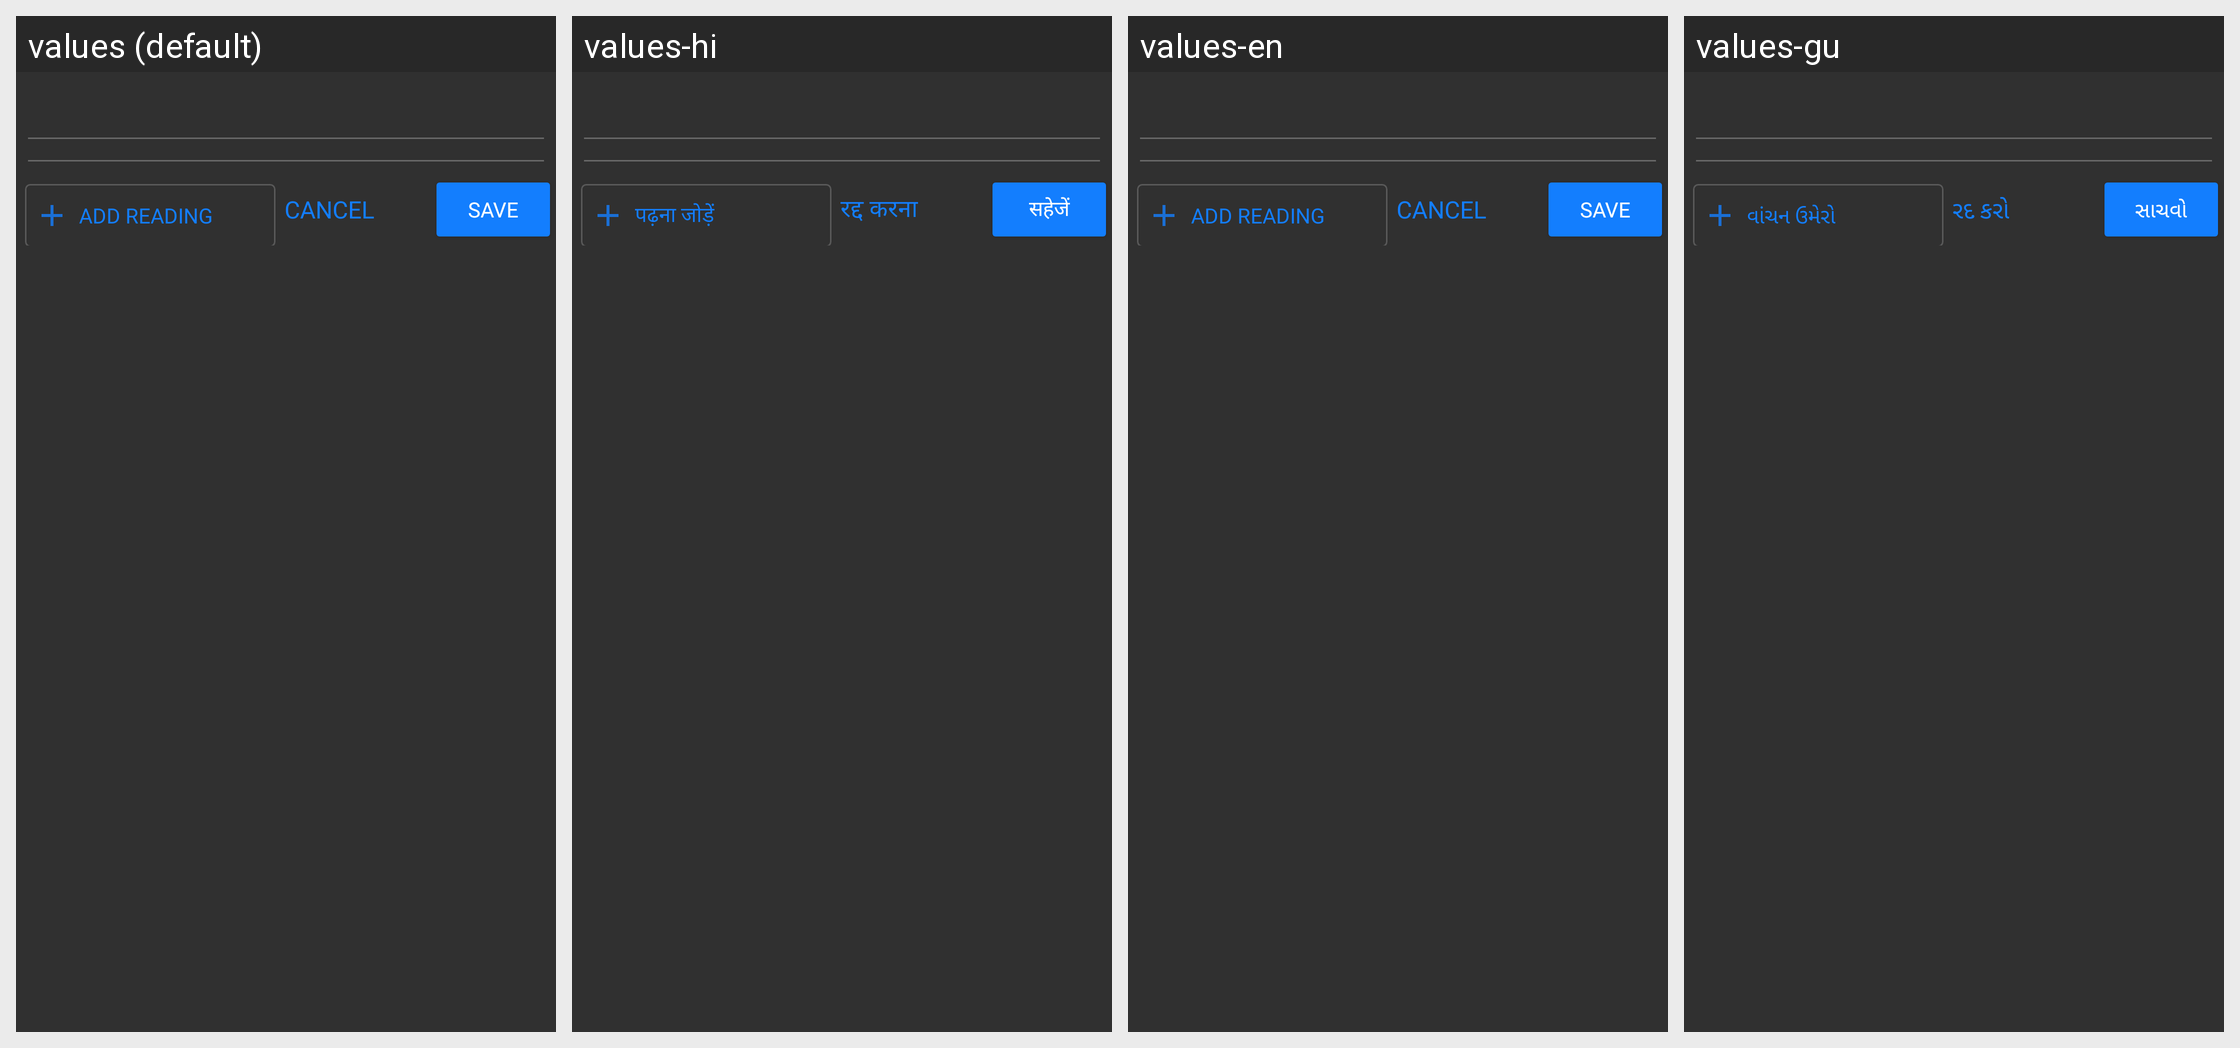

Strings drawn on this Android screen and how each of the app's shown locales translates them:
Android screen res/layout/activity_client_summary_bottom_sheet_dialog.xml rendered under 4 locales, left to right: values (default), values-hi, values-en, values-gu. Device: Nexus 5 (rendered at 1080×1920; each locale shown at half size, 540×960, under a caption strip naming it); theme AppTheme.
Other locales in the repository, not shown: values-fr, values-pt, values-sw.
Strings drawn on this screen, with the default value and each locale's value (text and hints the layout hard-codes, and strings that could not be matched under every locale, appear in the picture but are not listed):

general_add_reading
  values: Add reading
  values-hi: पढ़ना जोड़ें
  values-en: Add reading
  values-gu: વાંચન ઉમેરો

general_cancel
  values: Cancel
  values-hi: रद्द करना
  values-en: Cancel
  values-gu: રદ કરો

general_save
  values: Save
  values-hi: सहेजें
  values-en: Save
  values-gu: સાચવો
